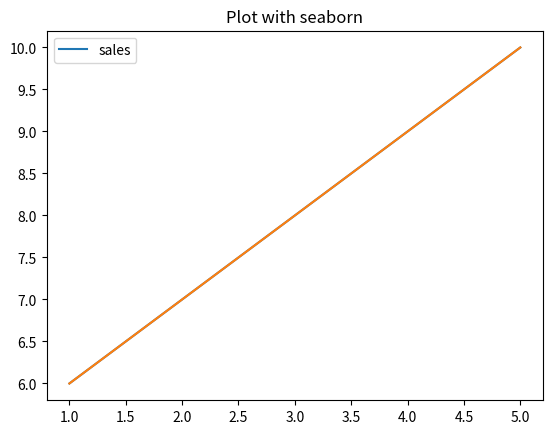

This chart was generated by the following Python code:
import matplotlib.pyplot as plt
import seaborn as sns

x = [1,2,3,4,5]
y = [6,7,8,9,10]

sns.lineplot(x=x, y=y,legend=True,label="sales")
plt.title("Plot with seaborn")
sns.lineplot(x=x, y=y)

plt.show()

# types of plots in seaborn
# scatterplot()
# lineplot()
# barplot()
# histplot()
# countplot()
# boxplot()
# violinplot()
# heatmap()
# pairplot()
# jointplot()
